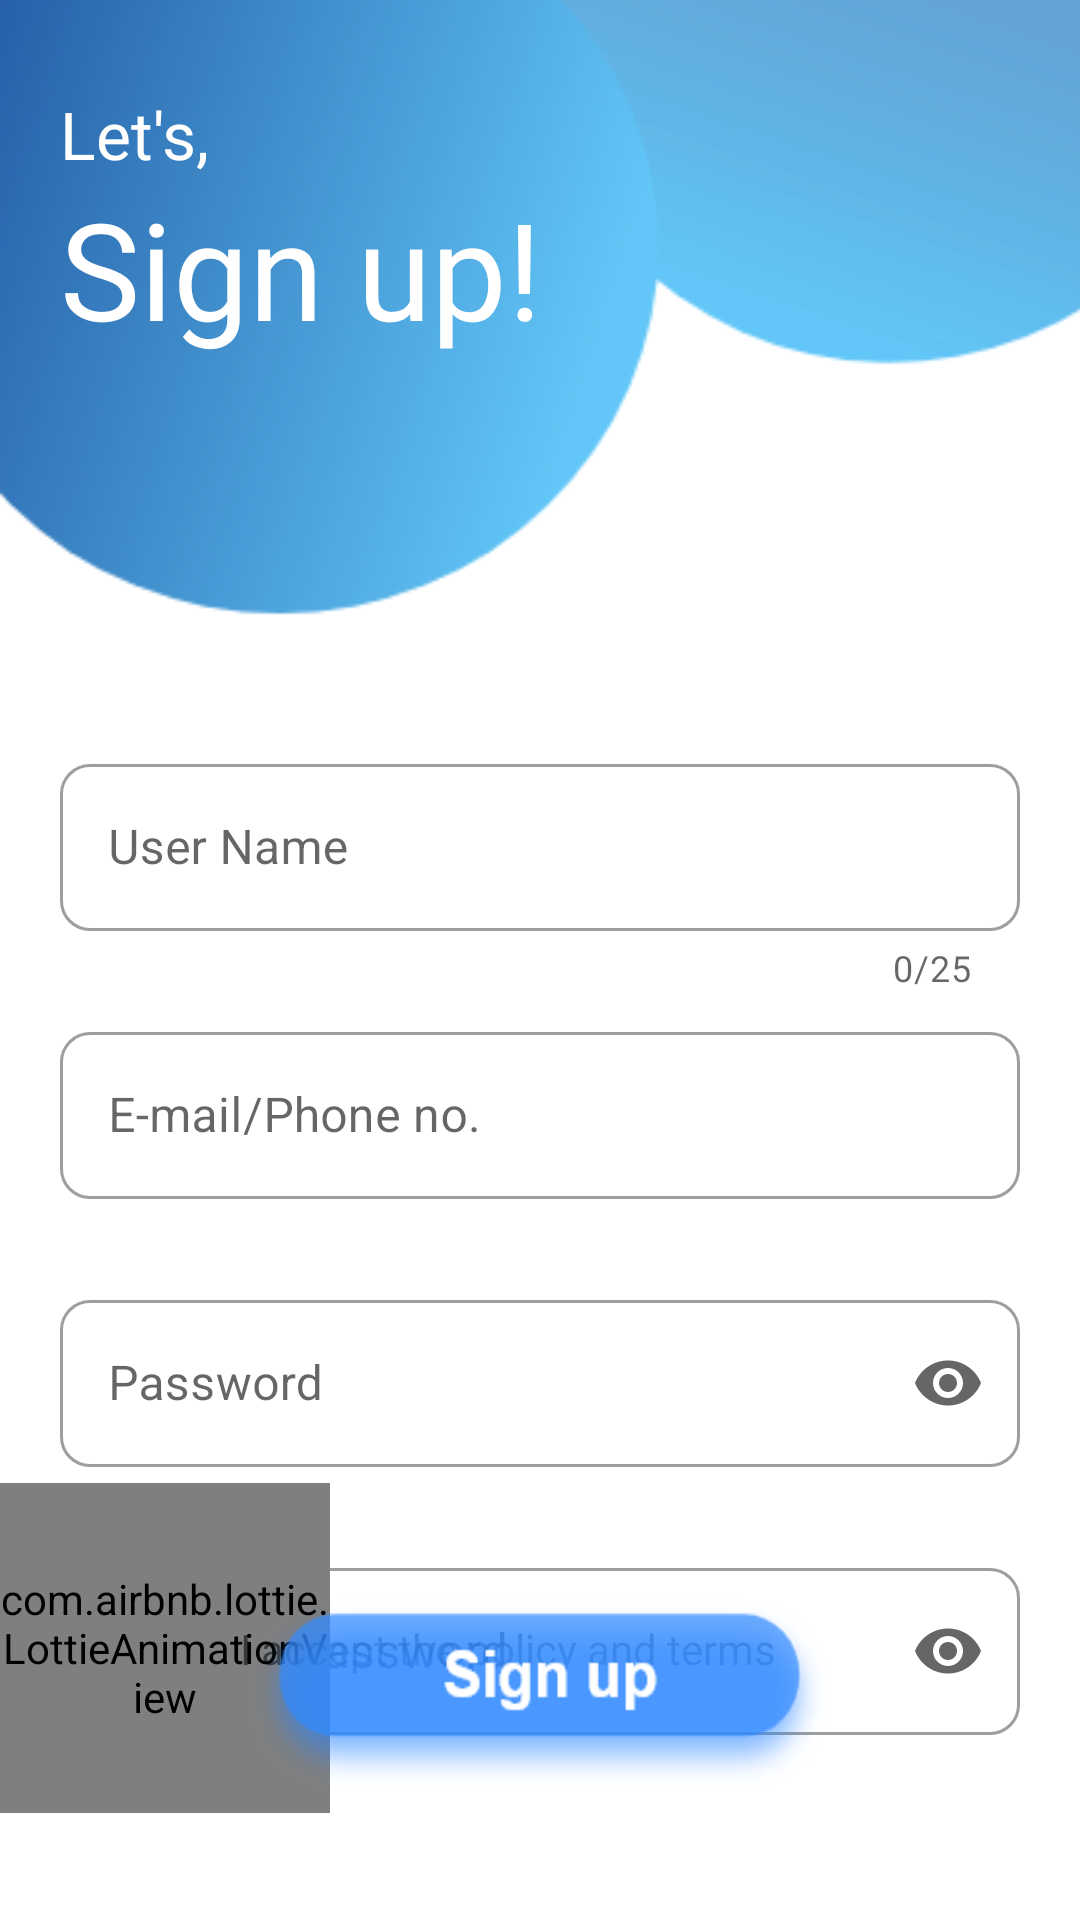

The Android layout XML behind this screen, and the referenced resources:
<!-- AndroidManifest.xml: application theme AppTheme -->
<!-- res/layout/activity_signup.xml -->
<?xml version="1.0" encoding="utf-8"?>
<androidx.constraintlayout.widget.ConstraintLayout xmlns:android="http://schemas.android.com/apk/res/android"
    xmlns:app="http://schemas.android.com/apk/res-auto"
    xmlns:tools="http://schemas.android.com/tools"
    android:layout_width="match_parent"
    android:layout_height="match_parent">

    <ImageView
        android:layout_width="420dp"
        android:layout_height="800dp"
        android:background="@drawable/background"
        app:layout_constraintStart_toStartOf="parent"
        app:layout_constraintTop_toTopOf="parent"
        tools:ignore="ContentDescription" />

    <androidx.constraintlayout.widget.Guideline
        android:id="@+id/guidelineStart"
        android:layout_width="wrap_content"
        android:layout_height="wrap_content"
        android:orientation="vertical"
        app:layout_constraintGuide_begin="20dp" />

    <androidx.constraintlayout.widget.Guideline
        android:id="@+id/guidelineEnd"
        android:layout_width="wrap_content"
        android:layout_height="wrap_content"
        android:orientation="vertical"
        app:layout_constraintGuide_end="20dp" />

    <TextView
        android:id="@+id/tvhello"
        android:layout_width="0dp"
        android:layout_height="wrap_content"
        android:layout_marginTop="30dp"
        android:fontFamily="@font/arial_rounded_mt_bold_4291"
        android:text="@string/let_s"
        android:textColor="#FFFFFF"
        android:textColorHighlight="#FFFFFF"
        android:textSize="22sp"
        app:layout_constraintBottom_toTopOf="@id/tvsignup"
        app:layout_constraintEnd_toEndOf="@id/guidelineEnd"
        app:layout_constraintStart_toStartOf="@id/guidelineStart"
        app:layout_constraintTop_toTopOf="parent"
        tools:ignore="RtlHardcoded" />

    <TextView
        android:id="@+id/tvsignup"
        android:layout_width="0dp"
        android:layout_height="wrap_content"
        android:fontFamily="@font/arial_rounded_mt_bold_4291"
        android:text="@string/sign_up"
        android:textColor="#ffffff"
        android:textSize="45sp"
        app:layout_constraintEnd_toEndOf="@id/guidelineEnd"
        app:layout_constraintStart_toStartOf="@id/guidelineStart"
        app:layout_constraintTop_toBottomOf="@id/tvhello"
        tools:ignore="RtlHardcoded" />

    <com.google.android.material.textfield.TextInputLayout
        android:id="@+id/outlinedTextField"
        style="@style/Widget.MaterialComponents.TextInputLayout.OutlinedBox"
        android:layout_width="0dp"
        android:layout_height="wrap_content"
        android:layout_marginTop="130dp"
        android:hint="@string/user_name"
        app:boxCornerRadiusBottomEnd="10dp"
        app:boxCornerRadiusBottomStart="10dp"
        app:boxCornerRadiusTopEnd="10dp"
        app:boxCornerRadiusTopStart="10dp"
        app:counterEnabled="true"
        app:counterMaxLength="25"
        app:errorEnabled="true"
        app:errorIconDrawable="@null"
        app:hintAnimationEnabled="true"
        app:layout_constraintEnd_toEndOf="@id/guidelineEnd"
        app:layout_constraintStart_toStartOf="@id/guidelineStart"
        app:layout_constraintTop_toBottomOf="@id/tvsignup">

        <com.google.android.material.textfield.TextInputEditText
            android:id="@+id/edUserName"
            android:layout_width="match_parent"
            android:layout_height="wrap_content"
            android:inputType="text" />

    </com.google.android.material.textfield.TextInputLayout>

    <com.google.android.material.textfield.TextInputLayout
        android:id="@+id/outlinedTextField2"
        style="@style/Widget.MaterialComponents.TextInputLayout.OutlinedBox"
        android:layout_width="0dp"
        android:layout_height="wrap_content"
        android:layout_marginTop="8dp"
        android:hint="@string/e_mail_phone_no"
        app:boxCornerRadiusBottomEnd="10dp"
        app:boxCornerRadiusBottomStart="10dp"
        app:boxCornerRadiusTopEnd="10dp"
        app:boxCornerRadiusTopStart="10dp"
        app:errorEnabled="true"
        app:errorIconDrawable="@null"
        app:layout_constraintEnd_toEndOf="@id/guidelineEnd"
        app:layout_constraintStart_toStartOf="@id/guidelineStart"
        app:layout_constraintTop_toBottomOf="@id/outlinedTextField">

        <com.google.android.material.textfield.TextInputEditText
            android:id="@+id/edEmail"
            android:layout_width="match_parent"
            android:layout_height="match_parent"
            android:inputType="textEmailAddress" />

    </com.google.android.material.textfield.TextInputLayout>

    <com.google.android.material.textfield.TextInputLayout
        android:id="@+id/outlinedTextField3"
        style="@style/Widget.MaterialComponents.TextInputLayout.OutlinedBox"
        android:layout_width="0dp"
        android:layout_height="wrap_content"
        android:layout_marginTop="8dp"
        android:hint="@string/password"
        app:boxCornerRadiusBottomEnd="10dp"
        app:boxCornerRadiusBottomStart="10dp"
        app:boxCornerRadiusTopEnd="10dp"
        app:boxCornerRadiusTopStart="10dp"
        app:endIconMode="password_toggle"
        app:errorEnabled="true"
        app:errorIconDrawable="@null"
        app:layout_constraintEnd_toEndOf="@id/guidelineEnd"
        app:layout_constraintStart_toStartOf="@id/guidelineStart"
        app:layout_constraintTop_toBottomOf="@id/outlinedTextField2">

        <com.google.android.material.textfield.TextInputEditText
            android:id="@+id/edPassword"
            android:layout_width="match_parent"
            android:layout_height="wrap_content"
            android:inputType="textPassword" />

    </com.google.android.material.textfield.TextInputLayout>

    <com.google.android.material.textfield.TextInputLayout
        android:id="@+id/outlinedTextField4"
        style="@style/Widget.MaterialComponents.TextInputLayout.OutlinedBox"
        android:layout_width="0dp"
        android:layout_height="wrap_content"
        android:layout_marginTop="8dp"
        android:hint="@string/confirm_password"
        app:boxCornerRadiusBottomEnd="10dp"
        app:boxCornerRadiusBottomStart="10dp"
        app:boxCornerRadiusTopEnd="10dp"
        app:boxCornerRadiusTopStart="10dp"
        app:endIconMode="password_toggle"
        app:errorEnabled="true"
        app:errorIconDrawable="@null"
        app:layout_constraintEnd_toEndOf="@id/guidelineEnd"
        app:layout_constraintStart_toStartOf="@id/guidelineStart"
        app:layout_constraintTop_toBottomOf="@id/outlinedTextField3">

        <com.google.android.material.textfield.TextInputEditText
            android:id="@+id/etConfirmPass"
            android:layout_width="match_parent"
            android:layout_height="match_parent"
            android:inputType="textPassword" />

    </com.google.android.material.textfield.TextInputLayout>

    <androidx.constraintlayout.widget.ConstraintLayout
        android:id="@+id/c_layoutpolicy"
        android:layout_width="wrap_content"
        android:layout_height="wrap_content"
        android:layout_marginBottom="140dp"
        app:layout_constraintBottom_toBottomOf="parent"
        app:layout_constraintTop_toBottomOf="@id/outlinedTextField4"
        tools:ignore="MissingConstraints">

        <com.airbnb.lottie.LottieAnimationView
            android:id="@+id/lacheckbox"
            android:layout_width="110dp"
            android:layout_height="110dp"
            app:lottie_rawRes="@raw/checkbox_animation"
            tools:ignore="MissingConstraints" />

        <TextView
            android:layout_width="wrap_content"
            android:layout_height="wrap_content"
            android:layout_marginLeft="80dp"
            android:fontFamily="@font/arial_rounded_mt_bold_4291"
            android:text="@string/i_accept_the_policy_and_terms"
            app:layout_constraintBottom_toBottomOf="@id/lacheckbox"
            app:layout_constraintStart_toStartOf="parent"
            app:layout_constraintTop_toTopOf="@id/lacheckbox"
            tools:ignore="RtlHardcoded" />

    </androidx.constraintlayout.widget.ConstraintLayout>

    <ImageButton
        android:id="@+id/ibSignup"
        android:layout_width="200dp"
        android:layout_height="70dp"
        android:layout_marginBottom="40sp"
        android:background="@drawable/signup"
        android:contentDescription="@string/todo"
        android:foreground="?attr/selectableItemBackgroundBorderless"
        app:layout_constraintBottom_toBottomOf="parent"
        app:layout_constraintEnd_toEndOf="@id/guidelineEnd"
        app:layout_constraintStart_toStartOf="@id/guidelineStart"
        tools:ignore="UnusedAttribute" />

    <ProgressBar
        android:id="@+id/prBar"
        android:layout_width="wrap_content"
        android:layout_height="wrap_content"
        android:visibility="invisible"
        app:layout_constraintBottom_toBottomOf="parent"
        app:layout_constraintEnd_toEndOf="@id/guidelineEnd"
        app:layout_constraintStart_toStartOf="@id/guidelineStart"
        app:layout_constraintTop_toTopOf="parent" />

</androidx.constraintlayout.widget.ConstraintLayout>
<!-- resources referenced by this layout -->
<resources>
  <!-- drawable background: png bitmap (drawable, 50996 bytes) -->
  <!-- drawable signup: png bitmap (drawable, 11271 bytes) -->
  <string name="confirm_password">Confirm Password</string>
  <string name="e_mail_phone_no">E-mail/Phone no.</string>
  <string name="i_accept_the_policy_and_terms">I accept the policy and terms</string>
  <string name="let_s">Let\'s,</string>
  <string name="password">Password</string>
  <string name="sign_up">Sign up!</string>
  <string name="todo">TODO</string>
  <string name="user_name">User Name</string>
  <style name="AppTheme" parent="Theme.MaterialComponents.Light.NoActionBar">
          
          <item name="colorPrimary">#03A9F4</item>
          <item name="colorPrimaryDark">@color/colorAccent</item>
          <item name="colorAccent">#2196F3</item>
          <item name="windowNoTitle">true</item>
          <item name="windowActionBar">false</item>
      </style>
  <color name="colorAccent">#2057a1</color>
</resources>
